Run: headless pygame with SDL's dummy video driver; simulated clock (each Clock.tick advances the game by its frame time, no real sleeping); random seed 0; keys injected as events and as key.get_pressed() state; no mouse input.
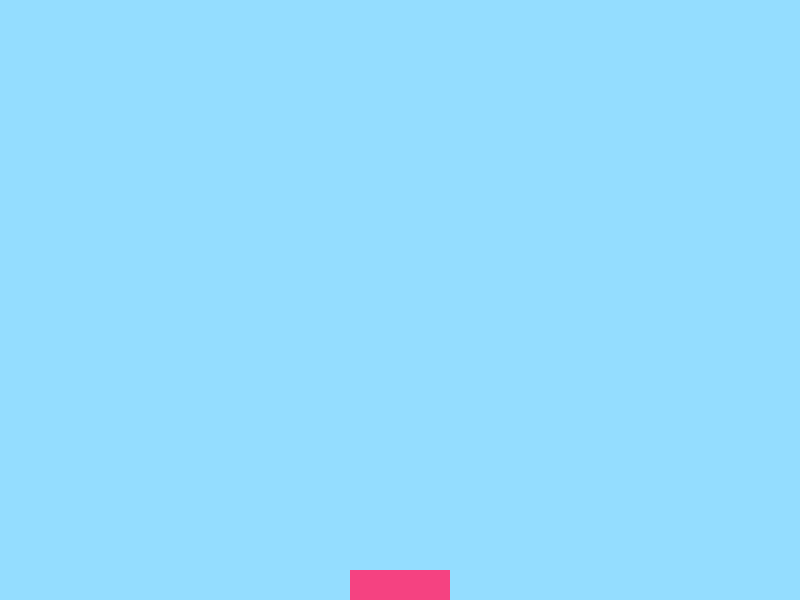
Frame 1 of 4 · flips 1–60 · no input
Frame 2 of 4 · flips 61–180 · tapped SPACE, RETURN · held RIGHT (→), D · screen unchanged from frame 1, image omitted
Frame 3 of 4 · flips 181–300 · held DOWN (↓), S · screen unchanged from frame 2, image omitted
Frame 4 of 4 · flips 301–420 · held LEFT (←), A, UP (↑), W · screen unchanged from frame 3, image omitted

The pygame program that drew these frames:

import pygame

pygame.init()

SCREEN_WIDTH = 800
SCREEN_HEIGHT = 600
screen = pygame.display.set_mode((SCREEN_WIDTH, SCREEN_HEIGHT))
pygame.display.set_caption("Catch the Fruits")

player_width = 100
player_height = 30
player_x = SCREEN_WIDTH // 2 - player_width // 2
player_y = SCREEN_HEIGHT - player_height

def draw_player(x, y):
    pygame.draw.rect(screen, (245, 66, 129), (x, y, player_width, player_height))


player_speed = 8

keys = pygame.key.get_pressed()




running = True
while running:
    
    screen.fill((148, 221, 255))

    draw_player(player_x, player_y)

    for event in pygame.event.get():
        if event.type == pygame.QUIT:
            running = False

    pygame.display.flip()
pygame.quit()
